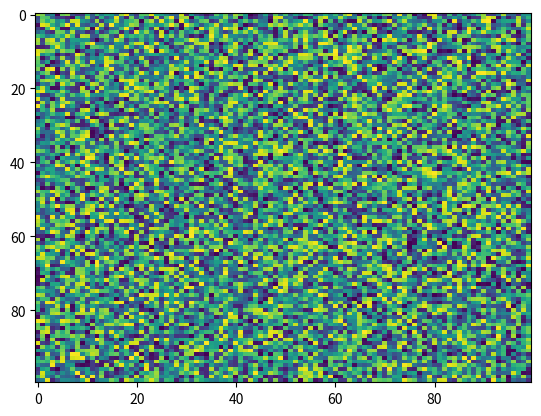

Recreate this plot in Python.
import matplotlib.pyplot as plt
import numpy as np
X = np.random.rand(100, 100)
plt.imshow(X, 'viridis', interpolation='nearest', aspect='auto', extent=None, data=None, vmax=None, alpha=None, origin='upper', norm=None, vmin=None, interpolation_stage=None)
